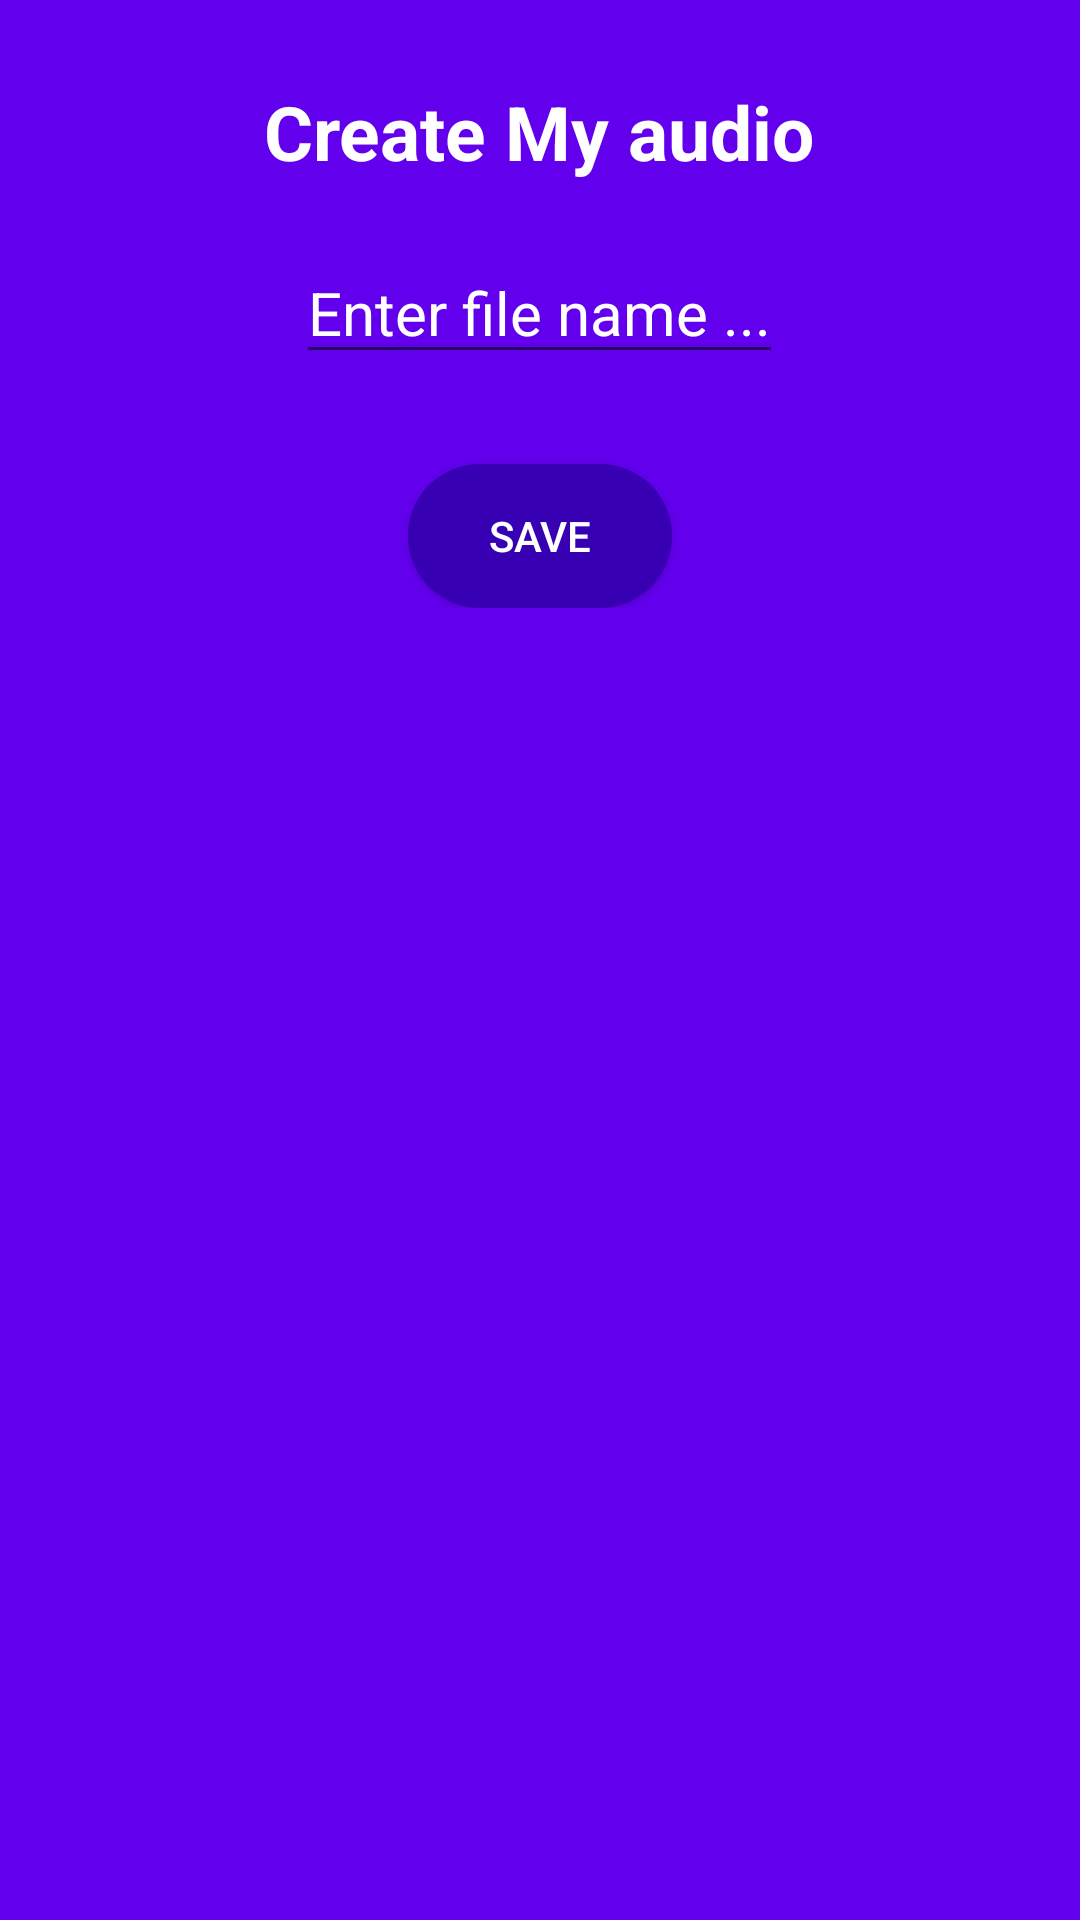

Android layout source for this screen:
<!-- AndroidManifest.xml: application theme AppTheme -->
<!-- res/layout/dialog_add_audio_name.xml -->
<?xml version="1.0" encoding="utf-8"?>
<LinearLayout xmlns:android="http://schemas.android.com/apk/res/android"
    android:layout_width="300dp"
    android:layout_height="wrap_content"
    android:background="@color/colorPrimary"
    xmlns:app="http://schemas.android.com/apk/res-auto">

        <LinearLayout
            android:layout_width="match_parent"
            android:layout_height="wrap_content"
            android:orientation="vertical">
            <ImageView
                android:id="@+id/dialog_add_audio_name_close_btn"
                android:layout_width="wrap_content"
                android:layout_height="wrap_content"
                android:src="@drawable/ic_close_black"
                android:elevation="5dp"
                android:layout_marginTop="17dp"
                android:layout_marginRight="20dp"
                android:layout_marginBottom="10dp"
                android:layout_gravity="right"/>

            <LinearLayout
                android:layout_width="match_parent"
                android:layout_height="wrap_content"
                android:orientation="vertical"
                android:layout_marginBottom="30dp">
                <TextView
                    android:layout_width="wrap_content"
                    android:layout_height="wrap_content"
                    android:text="Create My audio"
                    android:textColor="@android:color/background_light"
                    android:textSize="25dp"
                    android:textStyle="bold"
                    android:layout_gravity="center"
                    android:textAlignment="center"/>

                <EditText
                    android:id="@+id/dialog_add_audio_name_text_et"
                    android:layout_width="wrap_content"
                    android:layout_height="wrap_content"
                    android:hint="Enter file name ..."
                    android:textColorHint="@android:color/white"
                    android:textColor="@android:color/background_light"
                    android:textSize="20dp"
                    android:layout_marginTop="20dp"
                    android:layout_gravity="center"
                    android:textAlignment="center"/>
                <Button
                    android:id="@+id/dialog_add_audio_name_save_btn"
                    android:layout_width="wrap_content"
                    android:layout_height="wrap_content"
                    android:padding="10dp"
                    android:layout_marginTop="30dp"
                    android:layout_gravity="center"
                    android:text="Save"
                    android:textColor="@android:color/white"
                    android:background="@drawable/round_edge_bg"/>
            </LinearLayout>

        </LinearLayout>

</LinearLayout>
<!-- resources referenced by this layout -->
<resources>
  <!-- drawable round_edge_bg (drawable) -->
  <?xml version="1.0" encoding="utf-8"?>
  <shape xmlns:android="http://schemas.android.com/apk/res/android"
      android:shape="rectangle">
  
      <corners
          android:radius="50dp"/>
      <solid
          android:color="@color/colorPrimaryDark"/>
  
  </shape>
  <style name="AppTheme" parent="Theme.AppCompat.Light.DarkActionBar">
          
          <item name="colorPrimary">@color/colorPrimary</item>
          <item name="colorPrimaryDark">@color/colorPrimaryDark</item>
          <item name="colorAccent">@color/colorAccent</item>
          <item name="windowActionBar">false</item>
          <item name="windowNoTitle">true</item>
      </style>
  <!-- not gathered from this repository: default colours our renderer supplied (Android Studio template values) -->
  <color name="colorPrimary">#FF6200EE</color>
  <color name="colorPrimaryDark">#FF3700B3</color>
  <color name="colorAccent">#FF03DAC5</color>
</resources>
